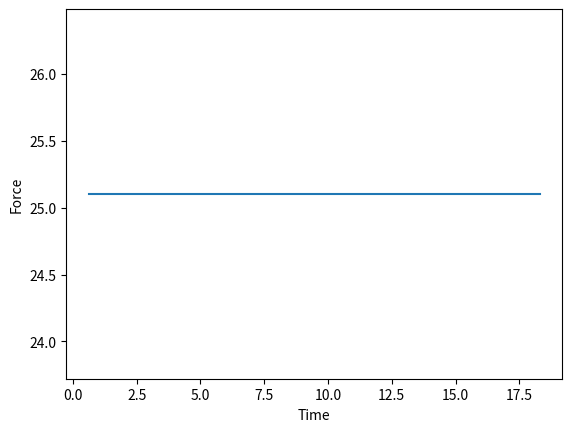

This chart was generated by the following Python code:
import matplotlib.pyplot as plt
import math
pi = math.pi

def d2r (d):
    r = d * (pi/180)
    return r

grav = 9.8
mass = 20
massN = mass * grav
friction_coeff = 0.25

appliedForceM = 100.0              #N
appliedForceA = -30.0              #degree

#velocity calc
#F = m(v/t)

appliedForceY = appliedForceM * math.sin(d2r(appliedForceA))
appliedForceX = appliedForceM * math.cos(d2r(appliedForceA))

normalForce = massN - appliedForceY
fricForce = friction_coeff * normalForce

print ("normal force: {}".format(normalForce))
print ("applied force x: {}".format(appliedForceX))
print ("Frictional Force: {}".format(fricForce))
print ("-------------------------------")


def ForceNet (d):
    forcenet = (appliedForceX) - (fricForce)

    return forcenet

def getVel (d):
    force = ForceNet(d)
    vsq = (2 * force)/mass
    print (vsq)
    try:
        v = math.sqrt(vsq)
    except:
        v = 0
    return v

def getTime (d, v):
    try:
        return d/v
    except:
        return 0

def getAcc (F, m):
    try:
        return F/m
    except:
        return 0

#print ("(6m) Velocity: {}".format(getVel(6)))
#print ("(6m) Force Net: {}".format(ForceNet(6)))

def forceTime (max_distance, increment):

    time = []
    force = []

    d = 1
    while d < max_distance:

        f = ForceNet(d)
        v = getVel(d)
        t = getTime(d, v)

        time.append(t)
        force.append(f)

        d+=increment

    return [time, force]

#print (forceTime(30, 1))

x = forceTime(30, 1)[0]
y = forceTime(30, 1)[1]
plt.plot(x, y)
plt.ylabel("Force")
plt.xlabel("Time")
plt.show()

#########
#FIX FRICTION
#impulse
#momentum




def velCalc (time) :
    #Fnet = 20(v/time)
    v = (ForceNet * time) / mass
    return v

#ForceNet(d) = 1/2mv^2
def timeDistance (time):
    vel = velCalc(time)
    return vel

def forceTime (max_time, increment):
    i = 0
    while i < max_time:
        distance = timeDistance(i)
        i+=increment
        print (distance)

#forceTime(100, 10)
